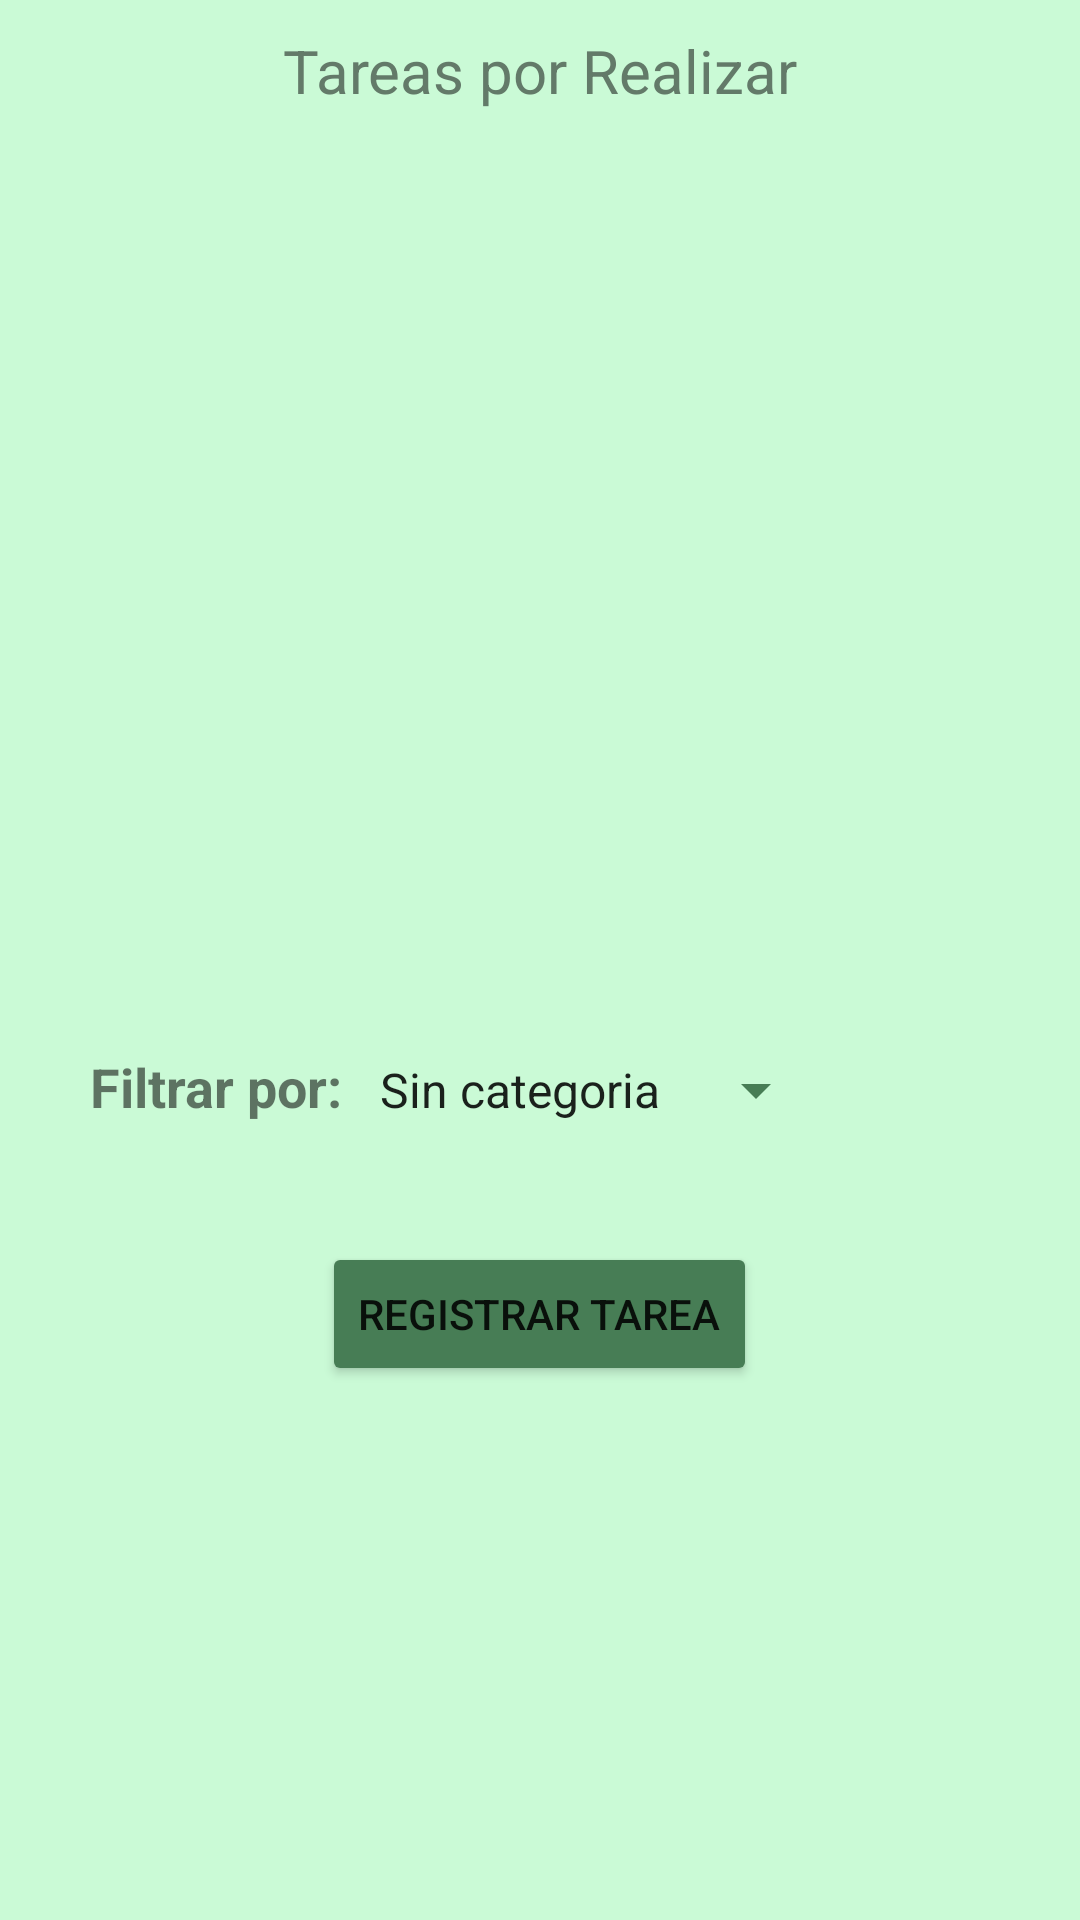

This screen was rendered from an Android layout file. Write that file and the resources it references.
<!-- AndroidManifest.xml: application theme Theme.TaskManagerFree -->
<!-- res/layout/activity_main.xml -->
<?xml version="1.0" encoding="utf-8"?>
<androidx.constraintlayout.widget.ConstraintLayout xmlns:android="http://schemas.android.com/apk/res/android"
    xmlns:app="http://schemas.android.com/apk/res-auto"
    xmlns:tools="http://schemas.android.com/tools"
    android:layout_width="match_parent"
    android:layout_height="match_parent"
    android:background="@color/fondo"
    tools:context=".MainActivity">

    <LinearLayout
        android:layout_width="match_parent"
        android:layout_height="match_parent"
        android:orientation="vertical">

        <LinearLayout
            android:id="@+id/linearLayout"
            android:layout_width="match_parent"
            android:layout_height="350dp"
            android:orientation="vertical">

            <TextView
                android:id="@+id/textView"
                android:layout_width="match_parent"
                android:layout_height="wrap_content"
                android:layout_marginTop="10dp"
                android:text="Tareas por Realizar"
                android:textAlignment="center"
                android:textColor="@color/titleC"
                android:textSize="20sp" />

            <androidx.recyclerview.widget.RecyclerView
                android:id="@+id/listaReci"
                android:layout_width="match_parent"
                android:layout_height="350dp">

            </androidx.recyclerview.widget.RecyclerView>

        </LinearLayout>

        <LinearLayout
            android:layout_width="match_parent"
            android:layout_height="wrap_content"
            android:orientation="vertical"
            >

            <LinearLayout
                android:layout_width="match_parent"
                android:layout_height="64dp"
                android:orientation="horizontal"
                >

                <TextView
                    android:id="@+id/textView2"
                    android:layout_width="wrap_content"
                    android:layout_height="wrap_content"
                    android:layout_marginLeft="30dp"
                    android:text="Filtrar por: "
                    android:textSize="18sp"
                    android:textStyle="bold" />

                <Spinner
                    android:id="@+id/sp_filtro"
                    android:layout_width="wrap_content"
                    android:layout_height="wrap_content"
                    android:backgroundTint="@color/btn_color"
                    android:entries="@array/ArrayTareas" />

            </LinearLayout>

            <Button
                android:id="@+id/btn_add"
                android:layout_width="wrap_content"
                android:layout_height="wrap_content"
                android:layout_gravity="center"
                android:backgroundTint="@color/btn_color"
                android:text="Registrar tarea" />

        </LinearLayout>

    </LinearLayout>

</androidx.constraintlayout.widget.ConstraintLayout>
<!-- resources referenced by this layout -->
<resources>
  <string-array name="ArrayTareas">
          <item>Sin categoria</item>
          <item>Domestica</item>
          <item>Academica</item>
          <item>Profesional</item>
      </string-array>
  <color name="btn_color">#477D55</color>
  <color name="fondo">#CAFAD6</color>
  <color name="titleC">#637A69</color>
  <style name="Theme.TaskManagerFree" parent="Theme.MaterialComponents.DayNight.DarkActionBar">
          
          <item name="colorPrimary">@color/btn_color</item>
          <item name="colorPrimaryVariant">@color/fondo</item>
          <item name="colorOnPrimary">@color/white</item>
          
          <item name="colorSecondary">@color/teal_200</item>
          <item name="colorSecondaryVariant">@color/teal_700</item>
          <item name="colorOnSecondary">@color/black</item>
          
          <item name="android:statusBarColor" tools:targetApi="l">?attr/colorPrimaryVariant</item>
          
      </style>
  <color name="white">#FFFFFFFF</color>
  <color name="teal_200">#FF03DAC5</color>
  <color name="teal_700">#FF018786</color>
  <color name="black">#FF000000</color>
</resources>
